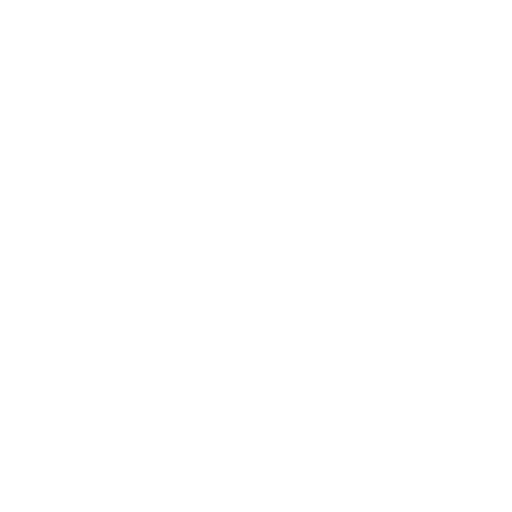
t = 0.00 s
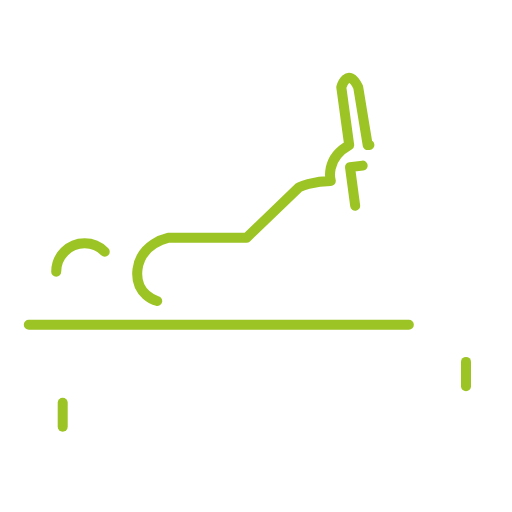
t = 0.71 s
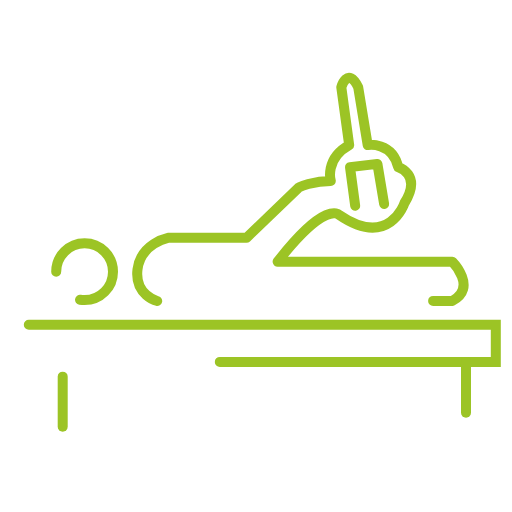
t = 1.42 s
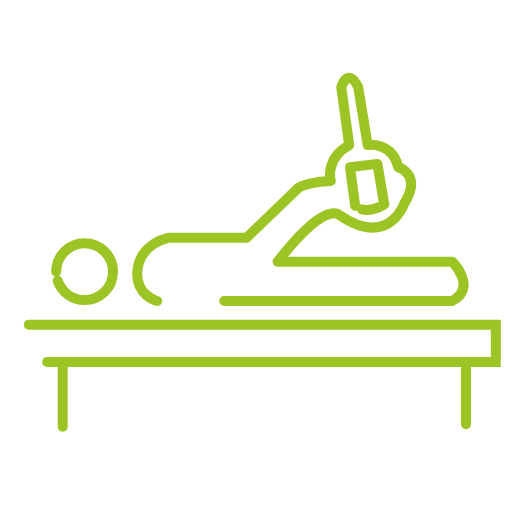
t = 2.13 s
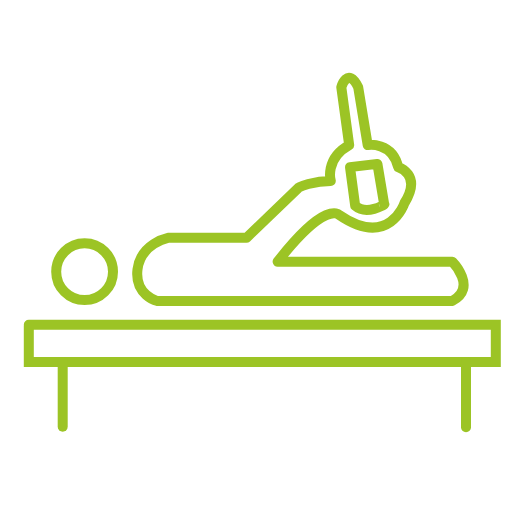
t = 2.83 s
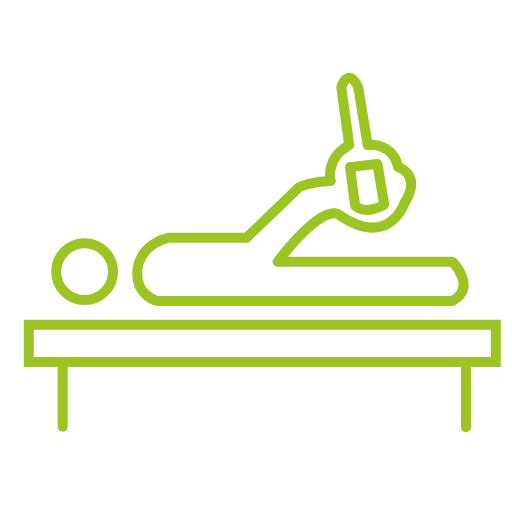
t = 3.00 s

The animated SVG that drew these frames (rendered in a browser with its animation timeline set to each time). Animation: 2 CSS @keyframes rules; one cycle of 3.00 s.

<!--?xml version="1.0" encoding="utf-8"?-->
<!-- Generator: Adobe Illustrator 24.2.1, SVG Export Plug-In . SVG Version: 6.00 Build 0)  -->
<svg version="1.1" id="Layer_1" xmlns="http://www.w3.org/2000/svg" xmlns:xlink="http://www.w3.org/1999/xlink" x="0px" y="0px" width="512px" height="512px" viewBox="0 0 512 512" style="" xml:space="preserve">
<style type="text/css">
	.st0{fill:none;stroke:#9CC425;stroke-width:10;stroke-linecap:round;stroke-miterlimit:10;}
	.st1{fill:none;stroke:#9CC425;stroke-width:10;stroke-linecap:round;stroke-linejoin:round;stroke-miterlimit:10;}
</style>
<path class="st0 UWdPVvqs_0" d="M71.8,161.4"></path>
<g>
	<path class="st1 UWdPVvqs_1" d="M157.2,301c0,0-22.8-5.8-19.7-31.6s30.5-31.6,30.5-31.6h78.5l52.7-50.6c0,0,13.7-6.3,31.6-6.3
		c0,0-6.3-22.1,18.4-35.8l-7.9-57.9c0,0,6.3-21.1,16.9,0l9.5,57.9c0,0,24.7-3.7,30.5,22.1c0,0,24.2,6.8,6.3,35.8
		c0,0-15.3,46.3-65.8,11.6c0,0-13.2-14.2-61.1,47.1h174.8c0,0,25.3,26.1,0,39.2L157.2,301z"></path>
	<path class="st1 UWdPVvqs_2" d="M355.2,205.8l-5.2-38.7l27.4-3.2l6.8,40.5C384.3,204.5,366.8,215.9,355.2,205.8z"></path>
</g>
<path class="st0 UWdPVvqs_3" d="M56.199999999999996,271.7A28.4,28.4 0,1,1 113,271.7A28.4,28.4 0,1,1 56.199999999999996,271.7"></path>
<path class="st0 UWdPVvqs_4" d="M28.8,324.7L495.8,324.7L495.8,361.9L62.1,361.9L28.8,361.9Z"></path>
<path class="st0 UWdPVvqs_5" d="M62.7,426.7L62.7,361.9"></path>
<path class="st0 UWdPVvqs_6" d="M466,361.9L466,427.2"></path>
<style data-made-with="vivus-instant">.UWdPVvqs_0{stroke-dasharray:0 2;stroke-dashoffset:1;animation:UWdPVvqs_draw 3000ms ease 0ms forwards;}.UWdPVvqs_1{stroke-dasharray:1221 1223;stroke-dashoffset:1222;animation:UWdPVvqs_draw 3000ms ease 0ms forwards;}.UWdPVvqs_2{stroke-dasharray:139 141;stroke-dashoffset:140;animation:UWdPVvqs_draw 3000ms ease 0ms forwards;}.UWdPVvqs_3{stroke-dasharray:179 181;stroke-dashoffset:180;animation:UWdPVvqs_draw 3000ms ease 0ms forwards;}.UWdPVvqs_4{stroke-dasharray:1009 1011;stroke-dashoffset:1010;animation:UWdPVvqs_draw 3000ms ease 0ms forwards;}.UWdPVvqs_5{stroke-dasharray:65 67;stroke-dashoffset:66;animation:UWdPVvqs_draw 3000ms ease 0ms forwards;}.UWdPVvqs_6{stroke-dasharray:66 68;stroke-dashoffset:67;animation:UWdPVvqs_draw 3000ms ease 0ms forwards;}@keyframes UWdPVvqs_draw{100%{stroke-dashoffset:0;}}@keyframes UWdPVvqs_fade{0%{stroke-opacity:1;}94.44444444444444%{stroke-opacity:1;}100%{stroke-opacity:0;}}</style></svg>
